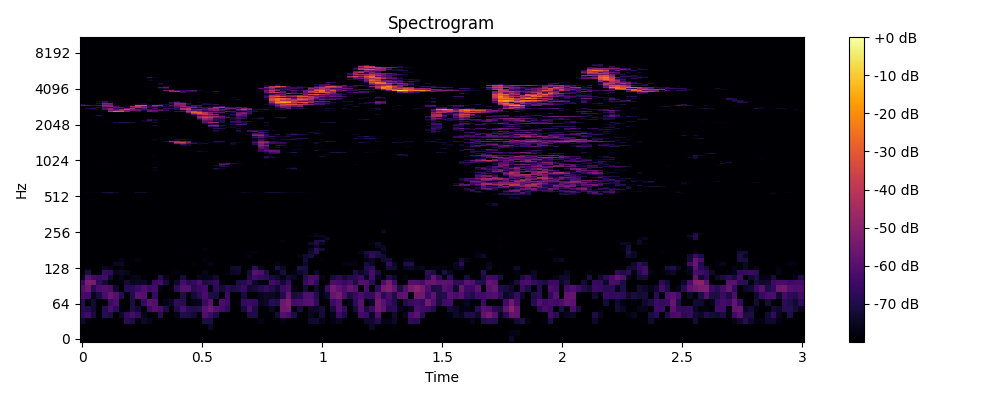

Source data for this figure (header and first rows):
0, 1, 2, 3, 4, 5, 6, 7, 8, 9, 10, 11, 12, 13, 14, 15, 16, 17, 18, 19, 20, 21, 22, 23
-80, -80, -80, -80, -80, -80, -80, -80, -80, -80, -80, -80, -80, -80, -80, -80, -80, -80, -80, -80, -80, -80, -80, -80
-80, -80, -80, -80, -80, -80, -80, -80, -80, -80, -80, -80, -80, -80, -80, -80, -80, -80, -80, -80, -80, -80, -80, -80
-80, -80, -80, -80, -80, -80, -80, -80, -80, -80, -80, -80, -80, -80, -80, -80, -80, -80, -80, -80, -80, -80, -80, -74.76
-73.62, -78.05, -80, -80, -80, -80, -80, -79.96, -68.49, -70.66, -77.91, -74.57, -76.54, -80, -80, -80, -80, -80, -80, -80, -79.79, -80, -70.4, -70.9
-67.58, -63.83, -71.7, -78.52, -69.02, -70.39, -80, -74.65, -66.63, -63.09, -67.02, -76.05, -80, -77.76, -68.62, -80, -80, -76.62, -70.23, -70.83, -73.03, -80, -61.41, -65.18
-68.24, -69.99, -73.25, -80, -68.91, -62.15, -67.32, -77.99, -80, -69.98, -72.84, -80, -64.49, -60.62, -62.71, -70.38, -80, -69.79, -62.22, -69, -70.24, -69.31, -59.73, -55.48
-68.66, -79.87, -72.93, -80, -80, -64.84, -62.13, -80, -79.2, -71.11, -79.83, -65.76, -59.25, -60.86, -80, -76.67, -74.75, -67.64, -69.08, -80, -76.83, -76.08, -65.51, -59.4
-63.19, -63.27, -76.23, -71.35, -62.49, -57.22, -60.53, -69.11, -80, -70.06, -59.54, -60.48, -80, -66.66, -80, -80, -80, -80, -70.47, -77.79, -72.78, -69.01, -62.35, -70.51
-61.25, -56.47, -68.96, -61.98, -61.22, -62.47, -73.5, -80, -68.47, -68.33, -65.14, -61.83, -64.58, -63.15, -76.96, -80, -78.44, -67.56, -60.28, -60.1, -68.6, -65.08, -63.59, -77.91
-65.77, -52.99, -53.61, -67.67, -72.65, -77.96, -80, -77.78, -72.39, -75.77, -75.3, -74.77, -77.72, -65.63, -63.66, -71.88, -78.67, -73.95, -62.67, -68.34, -66.76, -62.06, -71.14, -69.67
-76.41, -59.6, -64.18, -65.29, -63.77, -73.2, -80, -76.27, -80, -76.6, -76.2, -79.7, -80, -80, -69.29, -76.17, -80, -80, -72.11, -79.98, -80, -75.9, -76.61, -76.18
-80, -71.18, -80, -80, -65.9, -67.76, -75.73, -74.39, -75.72, -80, -80, -80, -80, -80, -80, -80, -79.14, -77.54, -80, -80, -80, -80, -76.35, -80
-80, -80, -80, -80, -75.34, -76.51, -80, -77.47, -80, -80, -80, -80, -80, -80, -80, -80, -80, -80, -80, -80, -80, -80, -80, -80
-80, -80, -80, -80, -80, -80, -75.34, -74.85, -80, -80, -80, -80, -80, -80, -80, -80, -80, -80, -80, -80, -78.75, -80, -80, -76.63
-80, -80, -80, -80, -80, -79.93, -79.62, -76.35, -80, -78.83, -77.42, -79.92, -80, -80, -80, -80, -80, -80, -80, -80, -80, -80, -78.29, -80
-80, -80, -80, -80, -80, -80, -80, -80, -80, -80, -80, -80, -80, -80, -80, -80, -80, -80, -80, -80, -80, -80, -80, -80
-80, -80, -80, -80, -80, -80, -80, -80, -80, -80, -80, -80, -80, -80, -80, -80, -80, -80, -78.49, -80, -80, -80, -80, -79.45
-80, -80, -80, -80, -80, -80, -80, -80, -80, -80, -80, -80, -80, -80, -80, -80, -80, -80, -80, -80, -80, -80, -78.06, -79.75
-80, -80, -80, -80, -80, -80, -80, -80, -80, -80, -80, -80, -80, -80, -80, -80, -80, -80, -80, -80, -80, -80, -80, -80
-80, -80, -80, -80, -80, -80, -80, -80, -80, -80, -80, -80, -80, -80, -80, -80, -80, -80, -80, -80, -80, -80, -80, -80
-80, -80, -80, -80, -80, -80, -80, -80, -80, -80, -80, -80, -80, -80, -80, -80, -80, -80, -80, -80, -80, -80, -80, -80
-80, -80, -80, -80, -80, -80, -80, -80, -80, -80, -80, -80, -80, -80, -80, -80, -80, -80, -80, -80, -80, -80, -80, -80
-80, -80, -80, -80, -80, -80, -80, -80, -80, -80, -80, -80, -80, -80, -80, -80, -80, -80, -80, -80, -80, -80, -80, -80
-80, -80, -80, -80, -80, -80, -80, -80, -80, -80, -80, -80, -80, -80, -80, -80, -80, -80, -80, -80, -80, -80, -80, -80
-80, -80, -80, -80, -80, -80, -80, -80, -80, -80, -80, -80, -80, -80, -80, -80, -80, -80, -80, -80, -80, -80, -80, -80
-80, -80, -80, -80, -80, -80, -80, -80, -80, -80, -80, -80, -80, -80, -80, -80, -80, -80, -80, -80, -80, -80, -80, -80
-80, -80, -80, -80, -80, -80, -80, -80, -80, -80, -80, -80, -80, -80, -80, -80, -80, -80, -80, -80, -80, -80, -80, -80
-80, -80, -80, -80, -80, -80, -80, -80, -80, -80, -80, -80, -80, -80, -80, -80, -80, -80, -80, -80, -80, -80, -80, -80
-80, -80, -80, -80, -80, -80, -80, -80, -80, -80, -80, -80, -80, -80, -80, -80, -80, -80, -80, -80, -80, -80, -80, -80
-80, -80, -80, -80, -80, -80, -80, -80, -80, -80, -80, -80, -80, -80, -80, -80, -80, -80, -80, -80, -80, -80, -80, -80
-80, -80, -80, -80, -80, -80, -80, -80, -80, -80, -80, -80, -80, -80, -80, -80, -80, -80, -80, -80, -80, -80, -80, -80
-80, -80, -80, -80, -80, -80, -80, -80, -80, -80, -80, -80, -80, -80, -80, -80, -80, -80, -80, -80, -80, -80, -80, -80
-80, -80, -80, -80, -80, -80, -80, -80, -80, -80, -80, -80, -80, -80, -80, -80, -80, -80, -80, -80, -80, -80, -80, -80
-80, -80, -80, -80, -80, -80, -80, -80, -80, -80, -80, -80, -80, -80, -80, -80, -80, -80, -80, -80, -80, -80, -80, -80
-80, -80, -80, -80, -80, -80, -80, -80, -80, -80, -80, -80, -80, -80, -80, -80, -80, -80, -80, -80, -80, -80, -80, -80
-80, -80, -80, -80, -80, -80, -80, -80, -80, -80, -80, -80, -80, -80, -80, -80, -80, -80, -80, -80, -80, -80, -80, -80
-80, -80, -80, -80, -80, -80, -80, -80, -80, -80, -80, -80, -80, -80, -80, -80, -80, -80, -80, -80, -80, -80, -80, -80
-80, -80, -80, -80, -80, -80, -80, -80, -80, -80, -80, -80, -80, -80, -80, -80, -80, -80, -80, -80, -80, -80, -80, -80
-80, -80, -80, -80, -80, -80, -80, -80, -80, -80, -80, -80, -80, -80, -80, -80, -80, -80, -80, -80, -80, -80, -80, -80
-80, -80, -80, -80, -80, -80, -80, -80, -80, -80, -80, -80, -80, -80, -80, -80, -80, -80, -80, -80, -80, -80, -80, -80
-80, -80, -80, -80, -80, -80, -80, -80, -80, -80, -80, -80, -80, -80, -80, -80, -80, -80, -80, -80, -80, -80, -80, -80
-80, -80, -80, -80, -80, -80, -80, -80, -80, -80, -80, -80, -80, -80, -80, -80, -80, -80, -80, -80, -80, -80, -80, -80
-80, -80, -80, -80, -80, -80, -80, -80, -80, -80, -80, -80, -80, -80, -80, -80, -80, -80, -80, -80, -80, -80, -80, -80
-80, -80, -80, -80, -80, -80, -80, -80, -80, -80, -80, -80, -80, -80, -80, -80, -80, -80, -80, -80, -80, -80, -80, -80
-80, -80, -80, -80, -80, -80, -80, -80, -80, -80, -80, -80, -80, -80, -80, -80, -80, -80, -80, -80, -80, -80, -80, -80
-80, -80, -80, -80, -80, -80, -80, -80, -80, -80, -80, -80, -80, -80, -80, -80, -80, -80, -80, -80, -80, -80, -80, -80
-80, -80, -80, -80, -80, -80, -80, -80, -80, -80, -80, -80, -80, -80, -80, -80, -80, -80, -80, -80, -80, -80, -80, -80
-80, -80, -80, -80, -80, -80, -80, -80, -80, -80, -80, -80, -80, -80, -80, -80, -80, -80, -80, -80, -80, -80, -80, -80
-80, -80, -80, -80, -80, -80, -80, -80, -80, -80, -80, -80, -80, -80, -80, -80, -80, -80, -80, -80, -80, -80, -80, -80
-80, -80, -80, -80, -80, -80, -80, -80, -80, -80, -80, -80, -80, -80, -80, -80, -80, -80, -80, -80, -80, -80, -80, -80
-80, -80, -80, -80, -78.67, -75.35, -80, -80, -80, -80, -80, -80, -80, -80, -80, -80, -80, -80, -80, -80, -80, -80, -80, -80
-80, -77.64, -78.66, -76.96, -71.66, -70.43, -74.32, -80, -80, -80, -73.49, -72.75, -77.01, -80, -80, -80, -80, -80, -80, -80, -80, -80, -80, -80
-80, -80, -80, -80, -80, -80, -80, -80, -80, -80, -80, -80, -80, -80, -80, -80, -80, -80, -80, -80, -80, -80, -80, -80
-80, -80, -80, -80, -80, -80, -80, -80, -80, -80, -80, -80, -80, -80, -80, -80, -80, -80, -80, -80, -80, -80, -80, -80
-80, -80, -80, -80, -80, -80, -80, -80, -80, -80, -80, -80, -80, -80, -80, -80, -80, -80, -80, -80, -80, -80, -80, -80
-80, -80, -80, -80, -80, -80, -80, -80, -80, -80, -80, -80, -80, -80, -80, -80, -80, -80, -80, -80, -80, -80, -80, -80
-80, -80, -80, -80, -80, -80, -80, -80, -80, -80, -80, -80, -80, -80, -80, -80, -80, -80, -80, -80, -80, -80, -80, -80
-80, -80, -80, -80, -80, -80, -80, -80, -80, -80, -80, -80, -80, -80, -80, -80, -80, -80, -80, -80, -80, -80, -80, -80
-80, -80, -80, -80, -80, -80, -80, -80, -80, -80, -80, -80, -80, -80, -80, -80, -80, -80, -80, -80, -80, -80, -80, -80
-80, -80, -80, -80, -80, -80, -80, -80, -80, -80, -80, -80, -80, -80, -80, -80, -80, -80, -80, -80, -80, -80, -80, -80
... 965 more rows
